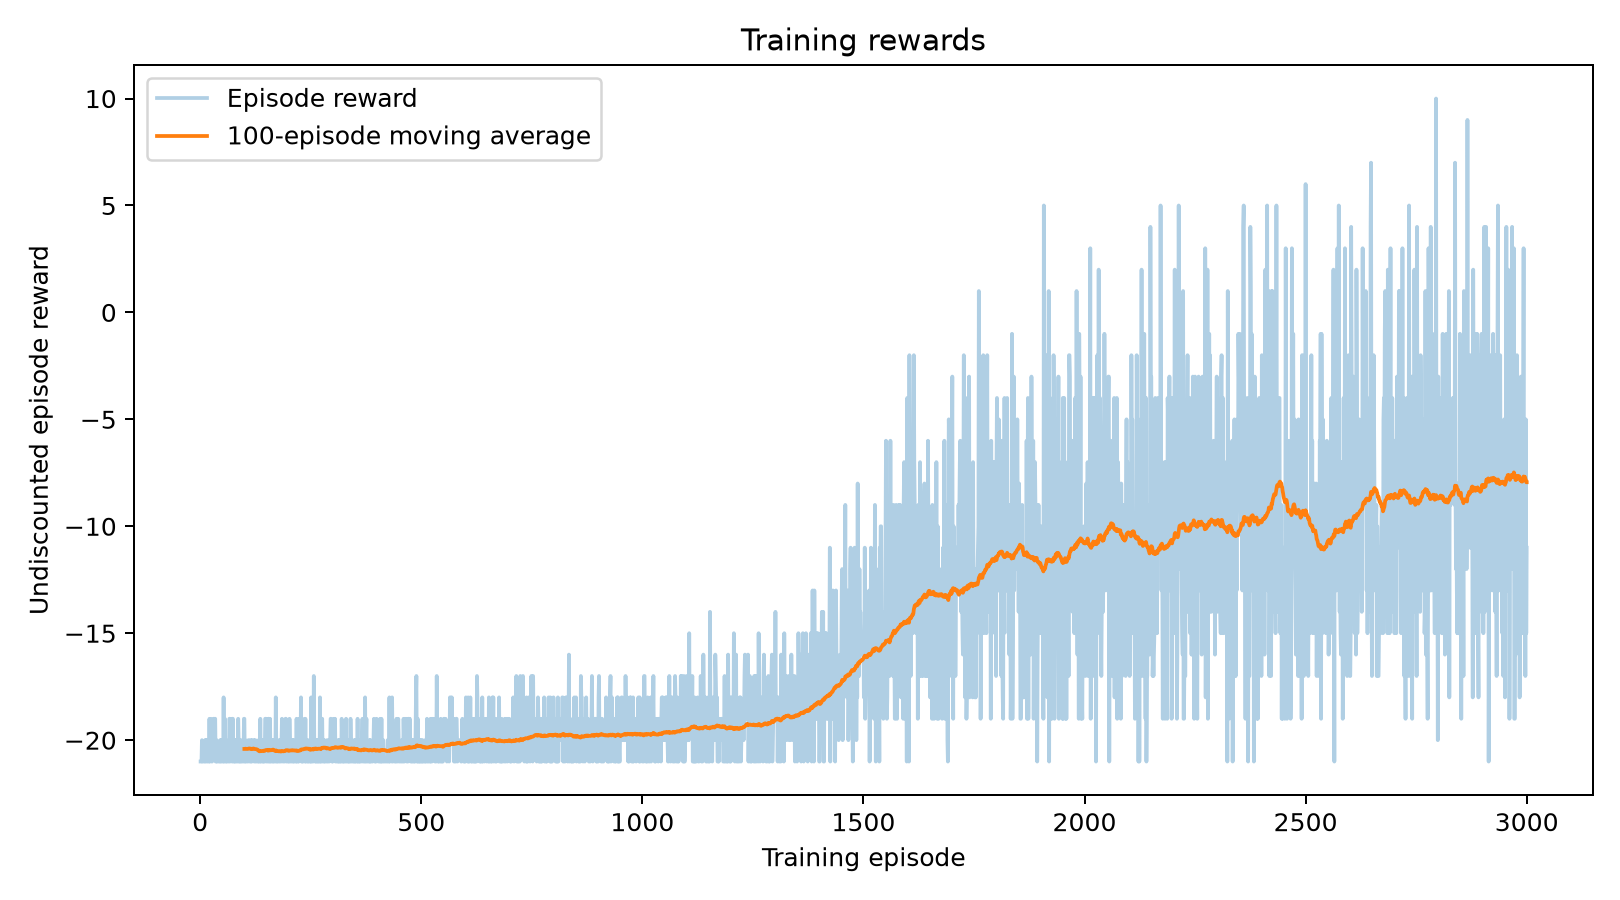

Source data for this figure (header and first rows):
episode, reward, discounted_return, length, gradient_norm, entropy, right_fraction, points_won, first_point_step
1, -21.0, -1.734, 1068, 3.046, 0.6931, 0.5, 0, 63
2, -21.0, -1.263, 1010, 3.046, 0.6931, 0.498, 0, 63
3, -21.0, -1.689, 826, 3.046, 0.6931, 0.4976, 0, 63
4, -20.0, -1.202, 1043, 3.046, 0.6931, 0.4602, 1, 63
5, -21.0, -1.719, 826, 3.046, 0.6931, 0.4891, 0, 63
6, -21.0, -0.6622, 1067, 3.046, 0.6931, 0.492, 0, 123
7, -21.0, -1.742, 885, 3.046, 0.6931, 0.5164, 0, 63
8, -21.0, -1.677, 1127, 3.046, 0.6931, 0.5004, 0, 63
9, -21.0, -0.4837, 1190, 3.15, 0.6931, 0.4916, 0, 185
10, -21.0, -1.45, 946, 3.15, 0.6931, 0.5106, 0, 63
11, -20.0, -0.265, 1161, 3.15, 0.6931, 0.4866, 1, 124
12, -21.0, -1.748, 949, 3.15, 0.6931, 0.5132, 0, 63
13, -20.0, -0.5691, 920, 3.15, 0.6931, 0.488, 1, 124
14, -20.0, -1.009, 1102, 3.15, 0.6931, 0.5, 1, 63
15, -21.0, -1.712, 1008, 3.15, 0.6931, 0.5317, 0, 63
16, -20.0, -0.07533, 1102, 3.15, 0.6931, 0.4946, 1, 95
17, -20.0, -0.1853, 1345, 16.9, 0.6931, 0.484, 1, 94
18, -21.0, -1.65, 824, 16.9, 0.6931, 0.4951, 0, 63
19, -21.0, -1.788, 824, 16.9, 0.6931, 0.5133, 0, 63
20, -21.0, -1.544, 1186, 16.9, 0.6931, 0.5042, 0, 63
21, -19.0, -1.759, 1319, 16.9, 0.6931, 0.5072, 2, 63
22, -21.0, -1.766, 824, 16.9, 0.6931, 0.5146, 0, 63
23, -20.0, -1.77, 1104, 16.9, 0.6931, 0.5236, 1, 63
24, -19.0, -0.2527, 1196, 16.9, 0.6931, 0.505, 2, 93
25, -20.0, -1.585, 979, 5.448, 0.6931, 0.4974, 1, 63
26, -21.0, -1.679, 945, 5.448, 0.6931, 0.5238, 0, 63
27, -21.0, -1.572, 946, 5.448, 0.6931, 0.5169, 0, 63
28, -20.0, -0.8538, 1045, 5.448, 0.6931, 0.4852, 1, 125
29, -20.0, -1.481, 1102, 5.448, 0.6931, 0.4873, 1, 63
30, -19.0, -0.3247, 1260, 5.448, 0.6931, 0.4857, 2, 123
31, -19.0, -0.4144, 1136, 5.448, 0.6931, 0.5044, 2, 125
32, -20.0, -1.68, 1103, 5.448, 0.6931, 0.5249, 1, 63
33, -19.0, 0.07738, 1257, 11.77, 0.6931, 0.5235, 2, 93
34, -19.0, -1.579, 1076, 11.77, 0.6931, 0.4805, 2, 63
35, -21.0, -1.379, 945, 11.77, 0.6931, 0.5153, 0, 63
36, -21.0, -1.37, 886, 11.77, 0.6931, 0.5011, 0, 63
37, -20.0, -1.603, 1169, 11.77, 0.6931, 0.5004, 1, 63
38, -21.0, -1.678, 1067, 11.77, 0.6931, 0.4517, 0, 63
39, -21.0, -1.764, 1248, 11.77, 0.6931, 0.5024, 0, 63
40, -21.0, -1.507, 824, 11.77, 0.6931, 0.534, 0, 63
41, -21.0, -1.336, 1128, 10.79, 0.6931, 0.4663, 0, 63
42, -21.0, -1.683, 885, 10.79, 0.6931, 0.4938, 0, 63
43, -21.0, -1.673, 1009, 10.79, 0.6931, 0.5074, 0, 63
44, -21.0, -1.761, 886, 10.79, 0.6931, 0.5113, 0, 63
45, -20.0, -1.582, 982, 10.79, 0.6931, 0.4796, 1, 63
46, -21.0, -1.789, 825, 10.79, 0.6931, 0.52, 0, 63
47, -21.0, -1.591, 886, 10.79, 0.6931, 0.5068, 0, 63
48, -20.0, -0.7898, 1104, 10.79, 0.6931, 0.4918, 1, 63
49, -20.0, -0.8964, 1044, 30.06, 0.6931, 0.4895, 1, 125
50, -21.0, -1.483, 884, 30.06, 0.6931, 0.4853, 0, 63
51, -21.0, -1.353, 944, 30.06, 0.6931, 0.4989, 0, 63
52, -21.0, -1.755, 826, 30.06, 0.6931, 0.4782, 0, 63
53, -18.0, -1.131, 1291, 30.06, 0.6931, 0.4802, 3, 63
54, -21.0, -1.589, 1186, 30.06, 0.6931, 0.4882, 0, 63
55, -20.0, -1.444, 1164, 30.06, 0.6931, 0.4716, 1, 63
56, -19.0, -0.3612, 1444, 30.06, 0.6931, 0.4924, 2, 185
57, -21.0, -1.199, 947, 12.91, 0.6931, 0.4984, 0, 63
58, -21.0, -0.8051, 1126, 12.91, 0.6931, 0.4698, 0, 63
59, -20.0, -1.382, 981, 12.91, 0.6931, 0.4883, 1, 63
60, -21.0, -0.7227, 1372, 12.91, 0.6931, 0.4759, 0, 63
... 2,940 more rows
